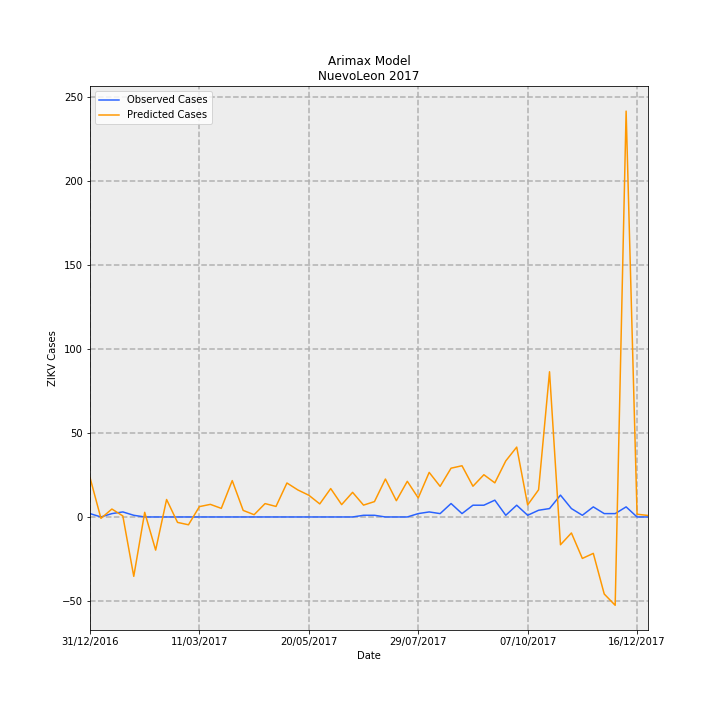

The file beside this chart, header and first rows:
Date, predictions_incidence, observed_incidence, Predicted Cases, Observed Cases, error
31/12/2016, 0.4581, 0.03907, 23.45, 2.0, -21.45
07/01/2017, -0.0163, 0.0, -0.8342, 0.0, 0.8342
14/01/2017, 0.0921, 0.03907, 4.715, 2.0, -2.715
21/01/2017, 0.01207, 0.0586, 0.6181, 3.0, 2.382
28/01/2017, -0.6903, 0.01953, -35.34, 1.0, 36.34
04/02/2017, 0.05382, 0.0, 2.755, 0.0, -2.755
11/02/2017, -0.3853, 0.0, -19.73, 0.0, 19.73
18/02/2017, 0.2031, 0.0, 10.4, 0.0, -10.4
25/02/2017, -0.06322, 0.0, -3.236, 0.0, 3.236
04/03/2017, -0.09085, 0.0, -4.651, 0.0, 4.651
11/03/2017, 0.1203, 0.0, 6.159, 0.0, -6.159
18/03/2017, 0.1465, 0.0, 7.501, 0.0, -7.501
25/03/2017, 0.09988, 0.0, 5.114, 0.0, -5.114
01/04/2017, 0.423, 0.0, 21.66, 0.0, -21.66
08/04/2017, 0.07619, 0.0, 3.901, 0.0, -3.901
15/04/2017, 0.02646, 0.0, 1.355, 0.0, -1.355
22/04/2017, 0.1555, 0.0, 7.959, 0.0, -7.959
29/04/2017, 0.1223, 0.0, 6.261, 0.0, -6.261
06/05/2017, 0.3951, 0.0, 20.23, 0.0, -20.23
13/05/2017, 0.314, 0.0, 16.07, 0.0, -16.07
20/05/2017, 0.2525, 0.0, 12.93, 0.0, -12.93
27/05/2017, 0.1518, 0.0, 7.77, 0.0, -7.77
03/06/2017, 0.3302, 0.0, 16.9, 0.0, -16.9
10/06/2017, 0.1436, 0.0, 7.35, 0.0, -7.35
17/06/2017, 0.2863, 0.0, 14.66, 0.0, -14.66
24/06/2017, 0.1377, 0.01953, 7.049, 1.0, -6.049
01/07/2017, 0.1787, 0.01953, 9.149, 1.0, -8.149
08/07/2017, 0.4407, 0.0, 22.56, 0.0, -22.56
15/07/2017, 0.189, 0.0, 9.677, 0.0, -9.677
22/07/2017, 0.4146, 0.0, 21.22, 0.0, -21.22
29/07/2017, 0.2212, 0.03907, 11.32, 2.0, -9.323
05/08/2017, 0.5183, 0.0586, 26.53, 3.0, -23.53
12/08/2017, 0.3557, 0.03907, 18.21, 2.0, -16.21
19/08/2017, 0.5671, 0.1563, 29.03, 8.0, -21.03
26/08/2017, 0.5954, 0.03907, 30.48, 2.0, -28.48
02/09/2017, 0.3573, 0.1367, 18.29, 7, -11.29
09/09/2017, 0.4911, 0.1367, 25.14, 7, -18.14
16/09/2017, 0.3967, 0.1953, 20.31, 10.0, -10.31
23/09/2017, 0.6517, 0.01953, 33.36, 1.0, -32.36
30/09/2017, 0.8123, 0.1367, 41.59, 7, -34.59
07/10/2017, 0.1399, 0.01953, 7.163, 1.0, -6.163
14/10/2017, 0.3161, 0.07813, 16.18, 4.0, -12.18
21/10/2017, 1.688, 0.09767, 86.43, 5.0, -81.43
28/10/2017, -0.3232, 0.2539, -16.55, 13.0, 29.55
04/11/2017, -0.1859, 0.09767, -9.518, 5.0, 14.52
11/11/2017, -0.4821, 0.01953, -24.68, 1.0, 25.68
18/11/2017, -0.4233, 0.1172, -21.67, 6.0, 27.67
25/11/2017, -0.8958, 0.03907, -45.86, 2.0, 47.86
02/12/2017, -1.027, 0.03907, -52.57, 2.0, 54.57
09/12/2017, 4.719, 0.1172, 241.6, 6.0, -235.6
16/12/2017, 0.03194, 0.0, 1.635, 0.0, -1.635
23/12/2017, 0.01754, 0.0, 0.8978, 0.0, -0.8978
